Dataset: ripeness_classification_converted (GitHub, theonegareth/strawberryPicker). Classes: partially ripe, ripe, unripe.

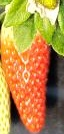
Label: partially ripe

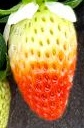
Label: unripe

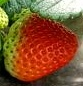
Label: unripe

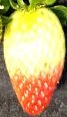
Label: unripe
